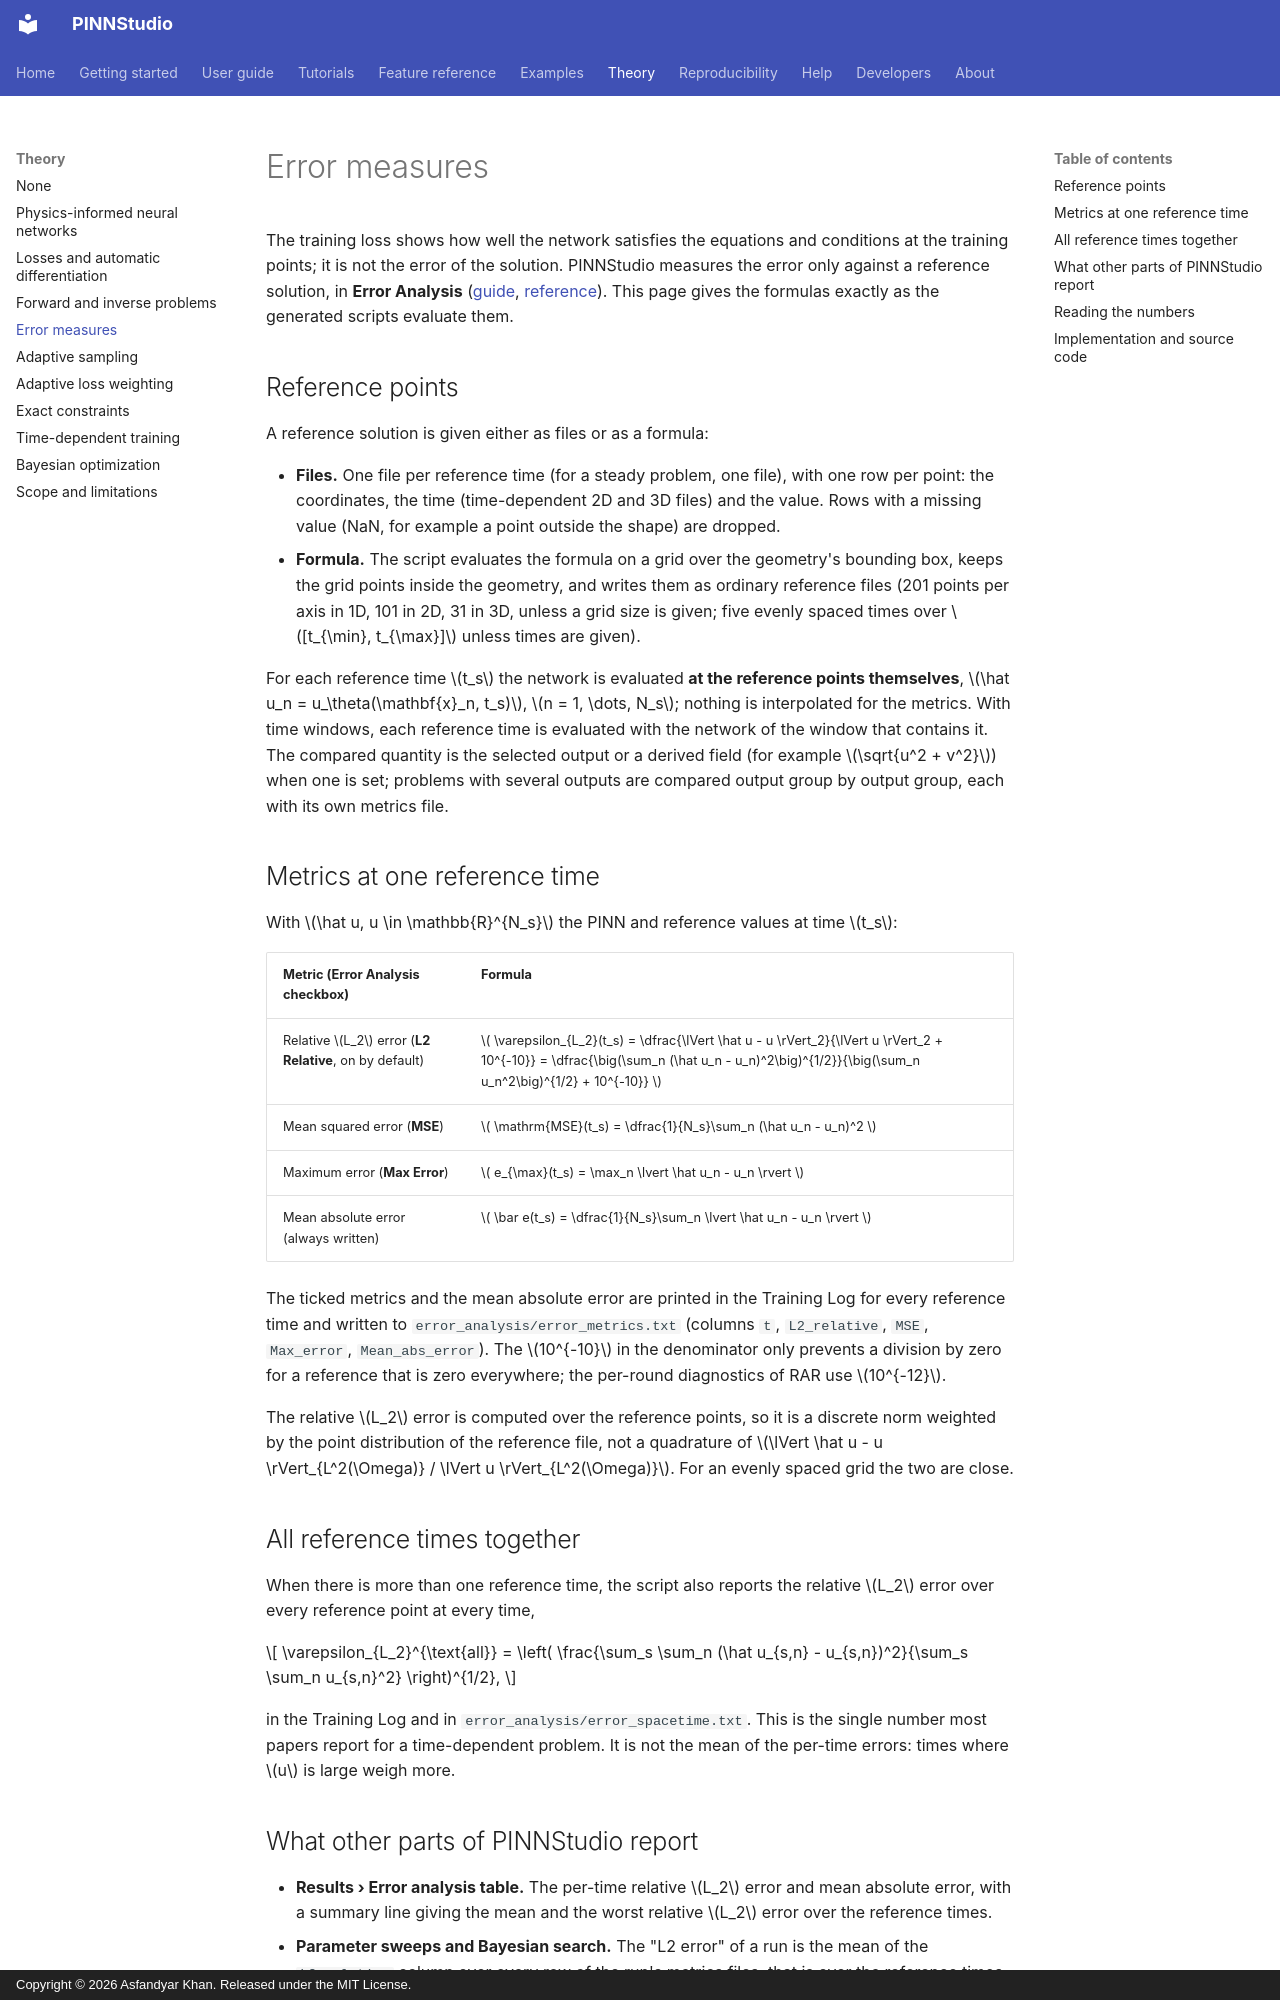

repository: AsfandyarKhan72/PINNStudio · page: theory/metrics/index.html · generator: mkdocs · copyright: Copyright © 2026 Asfandyar Khan. Released under the MIT License.

# Error measures

The training loss shows how well the network satisfies the equations and conditions at the training
points; it is not the error of the solution. PINNStudio measures the error only against a reference solution,
in **Error Analysis** ([guide](../guide/error-analysis.md), [reference](../reference/metrics.md)). This page
gives the formulas exactly as the generated scripts evaluate them.

## Reference points

A reference solution is given either as files or as a formula:

- **Files.** One file per reference time (for a steady problem, one file), with one row per point:
  the coordinates, the time (time-dependent 2D and 3D files) and the value. Rows with a missing value
  (NaN, for example a point outside the shape) are dropped.
- **Formula.** The script evaluates the formula on a grid over the geometry's bounding box, keeps the grid
  points inside the geometry, and writes them as ordinary reference files (201 points per axis in 1D,
  101 in 2D, 31 in 3D, unless a grid size is given; five evenly spaced times over \([t_{\min}, t_{\max}]\)
  unless times are given).

For each reference time \(t_s\) the network is evaluated **at the reference points themselves**,
\(\hat u_n = u_\theta(\mathbf{x}_n, t_s)\), \(n = 1, \dots, N_s\); nothing is interpolated for the metrics. With
time windows, each reference time is evaluated with the network of the window that contains it. The
compared quantity is the selected output or a derived field (for example \(\sqrt{u^2 + v^2}\)) when one is
set; problems with several outputs are compared output group by output group, each with its own metrics file.

## Metrics at one reference time

With \(\hat u, u \in \mathbb{R}^{N_s}\) the PINN and reference values at time \(t_s\):

| Metric (Error Analysis checkbox) | Formula |
|---|---|
| Relative \(L_2\) error (**L2 Relative**, on by default) | \( \varepsilon_{L_2}(t_s) = \dfrac{\lVert \hat u - u \rVert_2}{\lVert u \rVert_2 + 10^{-10}} = \dfrac{\big(\sum_n (\hat u_n - u_n)^2\big)^{1/2}}{\big(\sum_n u_n^2\big)^{1/2} + 10^{-10}} \) |
| Mean squared error (**MSE**) | \( \mathrm{MSE}(t_s) = \dfrac{1}{N_s}\sum_n (\hat u_n - u_n)^2 \) |
| Maximum error (**Max Error**) | \( e_{\max}(t_s) = \max_n \lvert \hat u_n - u_n \rvert \) |
| Mean absolute error (always written) | \( \bar e(t_s) = \dfrac{1}{N_s}\sum_n \lvert \hat u_n - u_n \rvert \) |

The ticked metrics and the mean absolute error are printed in the Training Log for every reference time and
written to `error_analysis/error_metrics.txt` (columns `t`, `L2_relative`, `MSE`, `Max_error`,
`Mean_abs_error`). The \(10^{-10}\) in the denominator only prevents a division by zero for a reference that is
zero everywhere; the per-round diagnostics of RAR use \(10^{-12}\).

The relative \(L_2\) error is computed over the reference points, so it is a discrete norm weighted by the
point distribution of the reference file, not a quadrature of
\(\lVert \hat u - u \rVert_{L^2(\Omega)} / \lVert u \rVert_{L^2(\Omega)}\). For an evenly spaced grid the two are
close.

## All reference times together

When there is more than one reference time, the script also reports the relative \(L_2\) error over every
reference point at every time,

\[
\varepsilon_{L_2}^{\text{all}} =
\left( \frac{\sum_s \sum_n (\hat u_{s,n} - u_{s,n})^2}{\sum_s \sum_n u_{s,n}^2} \right)^{1/2},
\]

in the Training Log and in `error_analysis/error_spacetime.txt`. This is the single number most papers report
for a time-dependent problem. It is not the mean of the per-time errors: times where \(u\) is large weigh more.
